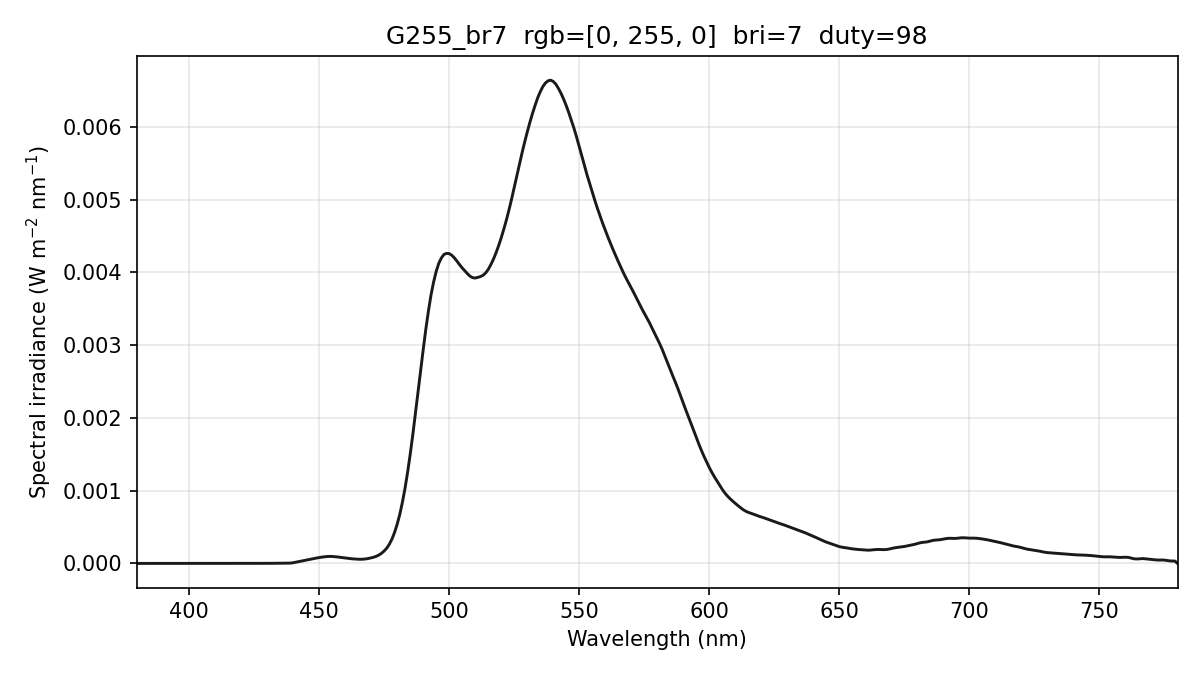

The table this chart was drawn from, first rows:
wavelength_nm, spectral_irradiance_W_m2_nm, spectral_irradiance_std_W_m2_nm, spectral_irradiance_uW_cm2_nm, photon_irradiance_photons_m2_s_nm, display_increment_W_m2_nm
380, 0.00000000e+00, 0.00000000e+00, 0.00000000e+00, 0.00000000e+00, -1.70353180e-07
381, 0.00000000e+00, 0.00000000e+00, 0.00000000e+00, 0.00000000e+00, -1.70353180e-07
382, 0.00000000e+00, 0.00000000e+00, 0.00000000e+00, 0.00000000e+00, -1.70353180e-07
383, 0.00000000e+00, 0.00000000e+00, 0.00000000e+00, 0.00000000e+00, -1.59264986e-07
384, 0.00000000e+00, 0.00000000e+00, 0.00000000e+00, 0.00000000e+00, -1.37790009e-07
385, 0.00000000e+00, 0.00000000e+00, 0.00000000e+00, 0.00000000e+00, -1.33358587e-07
386, 0.00000000e+00, 0.00000000e+00, 0.00000000e+00, 0.00000000e+00, -1.57058913e-07
387, 4.18299170e-08, 7.24515415e-08, 4.18299170e-06, 8.14931745e+10, -1.47747660e-07
388, 1.88348039e-07, 3.26228372e-07, 1.88348039e-05, 3.67888401e+11, 1.28322926e-08
389, 4.39554377e-07, 7.61330513e-07, 4.39554377e-05, 8.60766740e+11, 3.24680955e-07
390, 5.90615090e-07, 1.02297534e-06, 5.90615090e-05, 1.15955783e+12, 4.72752263e-07
391, 5.32146813e-07, 9.21705318e-07, 5.32146813e-05, 1.04744563e+12, 2.93549568e-07
392, 2.80940459e-07, 4.86603149e-07, 2.80940459e-05, 5.54400512e+11, -1.78981968e-07
393, 8.80498460e-08, 1.52506807e-07, 8.80498460e-06, 1.74198503e+11, -5.12233469e-07
394, 0.00000000e+00, 0.00000000e+00, 0.00000000e+00, 0.00000000e+00, -6.33535127e-07
395, 0.00000000e+00, 0.00000000e+00, 0.00000000e+00, 0.00000000e+00, -5.51759493e-07
396, 0.00000000e+00, 0.00000000e+00, 0.00000000e+00, 0.00000000e+00, -4.24077996e-07
397, 0.00000000e+00, 0.00000000e+00, 0.00000000e+00, 0.00000000e+00, -2.50490698e-07
398, 0.00000000e+00, 0.00000000e+00, 0.00000000e+00, 0.00000000e+00, -2.62313634e-07
399, 0.00000000e+00, 0.00000000e+00, 0.00000000e+00, 0.00000000e+00, -4.94459547e-07
400, 0.00000000e+00, 0.00000000e+00, 0.00000000e+00, 0.00000000e+00, -8.75845055e-07
401, 0.00000000e+00, 0.00000000e+00, 0.00000000e+00, 0.00000000e+00, -1.05581718e-06
402, 0.00000000e+00, 0.00000000e+00, 0.00000000e+00, 0.00000000e+00, -1.02029634e-06
403, 0.00000000e+00, 0.00000000e+00, 0.00000000e+00, 0.00000000e+00, -8.81713718e-07
404, 0.00000000e+00, 0.00000000e+00, 0.00000000e+00, 0.00000000e+00, -7.99956188e-07
405, 0.00000000e+00, 0.00000000e+00, 0.00000000e+00, 0.00000000e+00, -7.80997710e-07
406, 0.00000000e+00, 0.00000000e+00, 0.00000000e+00, 0.00000000e+00, -8.25625620e-07
407, 0.00000000e+00, 0.00000000e+00, 0.00000000e+00, 0.00000000e+00, -9.18362541e-07
408, 3.73237780e-08, 6.46466798e-08, 3.73237780e-06, 7.66600377e+10, -9.58947970e-07
409, 1.46581762e-07, 2.53887060e-07, 1.46581762e-05, 3.01805058e+11, -8.17814619e-07
410, 3.27773974e-07, 5.67721177e-07, 3.27773974e-05, 6.76521482e+11, -4.94962461e-07
411, 5.06582694e-07, 6.30645234e-07, 5.06582694e-05, 1.04813069e+12, -1.31704423e-07
412, 6.45071444e-07, 3.59308310e-07, 6.45071444e-05, 1.33791431e+12, 1.80299475e-07
413, 6.99852671e-07, 1.99835629e-07, 6.99852671e-05, 1.45505679e+12, 3.77429212e-07
414, 6.15867160e-07, 4.23908760e-07, 6.15867160e-05, 1.28354369e+12, 3.71731743e-07
415, 3.96440776e-07, 3.53681437e-07, 3.96440776e-05, 8.28227567e+11, 1.67434890e-07
416, 1.60467316e-07, 1.43159623e-07, 1.60467316e-05, 3.36049449e+11, -1.60784550e-07
417, 2.83203760e-08, 2.52657974e-08, 2.83203760e-06, 5.94508868e+10, -4.73800109e-07
418, 0.00000000e+00, 0.00000000e+00, 0.00000000e+00, 0.00000000e+00, -7.55971946e-07
419, 0.00000000e+00, 0.00000000e+00, 0.00000000e+00, 0.00000000e+00, -9.20891024e-07
420, 0.00000000e+00, 0.00000000e+00, 0.00000000e+00, 0.00000000e+00, -9.72704283e-07
421, 0.00000000e+00, 0.00000000e+00, 0.00000000e+00, 0.00000000e+00, -8.70651797e-07
422, 0.00000000e+00, 0.00000000e+00, 0.00000000e+00, 0.00000000e+00, -6.66701972e-07
423, 0.00000000e+00, 0.00000000e+00, 0.00000000e+00, 0.00000000e+00, -3.60854984e-07
424, 0.00000000e+00, 0.00000000e+00, 0.00000000e+00, 0.00000000e+00, -1.88876030e-07
425, 0.00000000e+00, 0.00000000e+00, 0.00000000e+00, 0.00000000e+00, -2.01252866e-07
426, 4.30497700e-08, 7.45643889e-08, 4.30497700e-06, 9.23216807e+10, -3.20353696e-07
427, 1.94653209e-07, 3.37149248e-07, 1.94653209e-05, 4.18420265e+11, -2.48689612e-07
428, 4.54810330e-07, 7.87754599e-07, 4.54810330e-05, 9.79935197e+11, 1.87296230e-08
429, 7.53223276e-07, 9.29553982e-07, 7.53223276e-05, 1.62668811e+12, 3.43302440e-07
430, 1.01858820e-06, 7.86403857e-07, 1.01858820e-04, 2.20490744e+12, 5.93927337e-07
431, 1.26517288e-06, 1.11759162e-06, 1.26517288e-04, 2.74505095e+12, 7.94695243e-07
432, 1.56152355e-06, 1.03708597e-06, 1.56152355e-04, 3.39590516e+12, 1.07630702e-06
433, 1.91344038e-06, 1.87375584e-07, 1.91344038e-04, 4.17086466e+12, 1.45174115e-06
434, 2.09878232e-06, 1.11275038e-06, 2.09878232e-04, 4.58543344e+12, 1.71262102e-06
435, 1.98430581e-06, 1.58633359e-06, 1.98430581e-04, 4.34531364e+12, 1.70770343e-06
436, 1.63146003e-06, 1.35440794e-06, 1.63146003e-04, 3.58085055e+12, 1.48635187e-06
437, 1.63753707e-06, 6.90748069e-07, 1.63753707e-04, 3.60243244e+12, 1.54568111e-06
438, 2.09448266e-06, 1.18733236e-06, 2.09448266e-04, 4.61821499e+12, 1.96720361e-06
439, 4.42220022e-06, 1.84230706e-06, 4.42220022e-04, 9.77296155e+12, 4.21023393e-06
... 341 more rows
